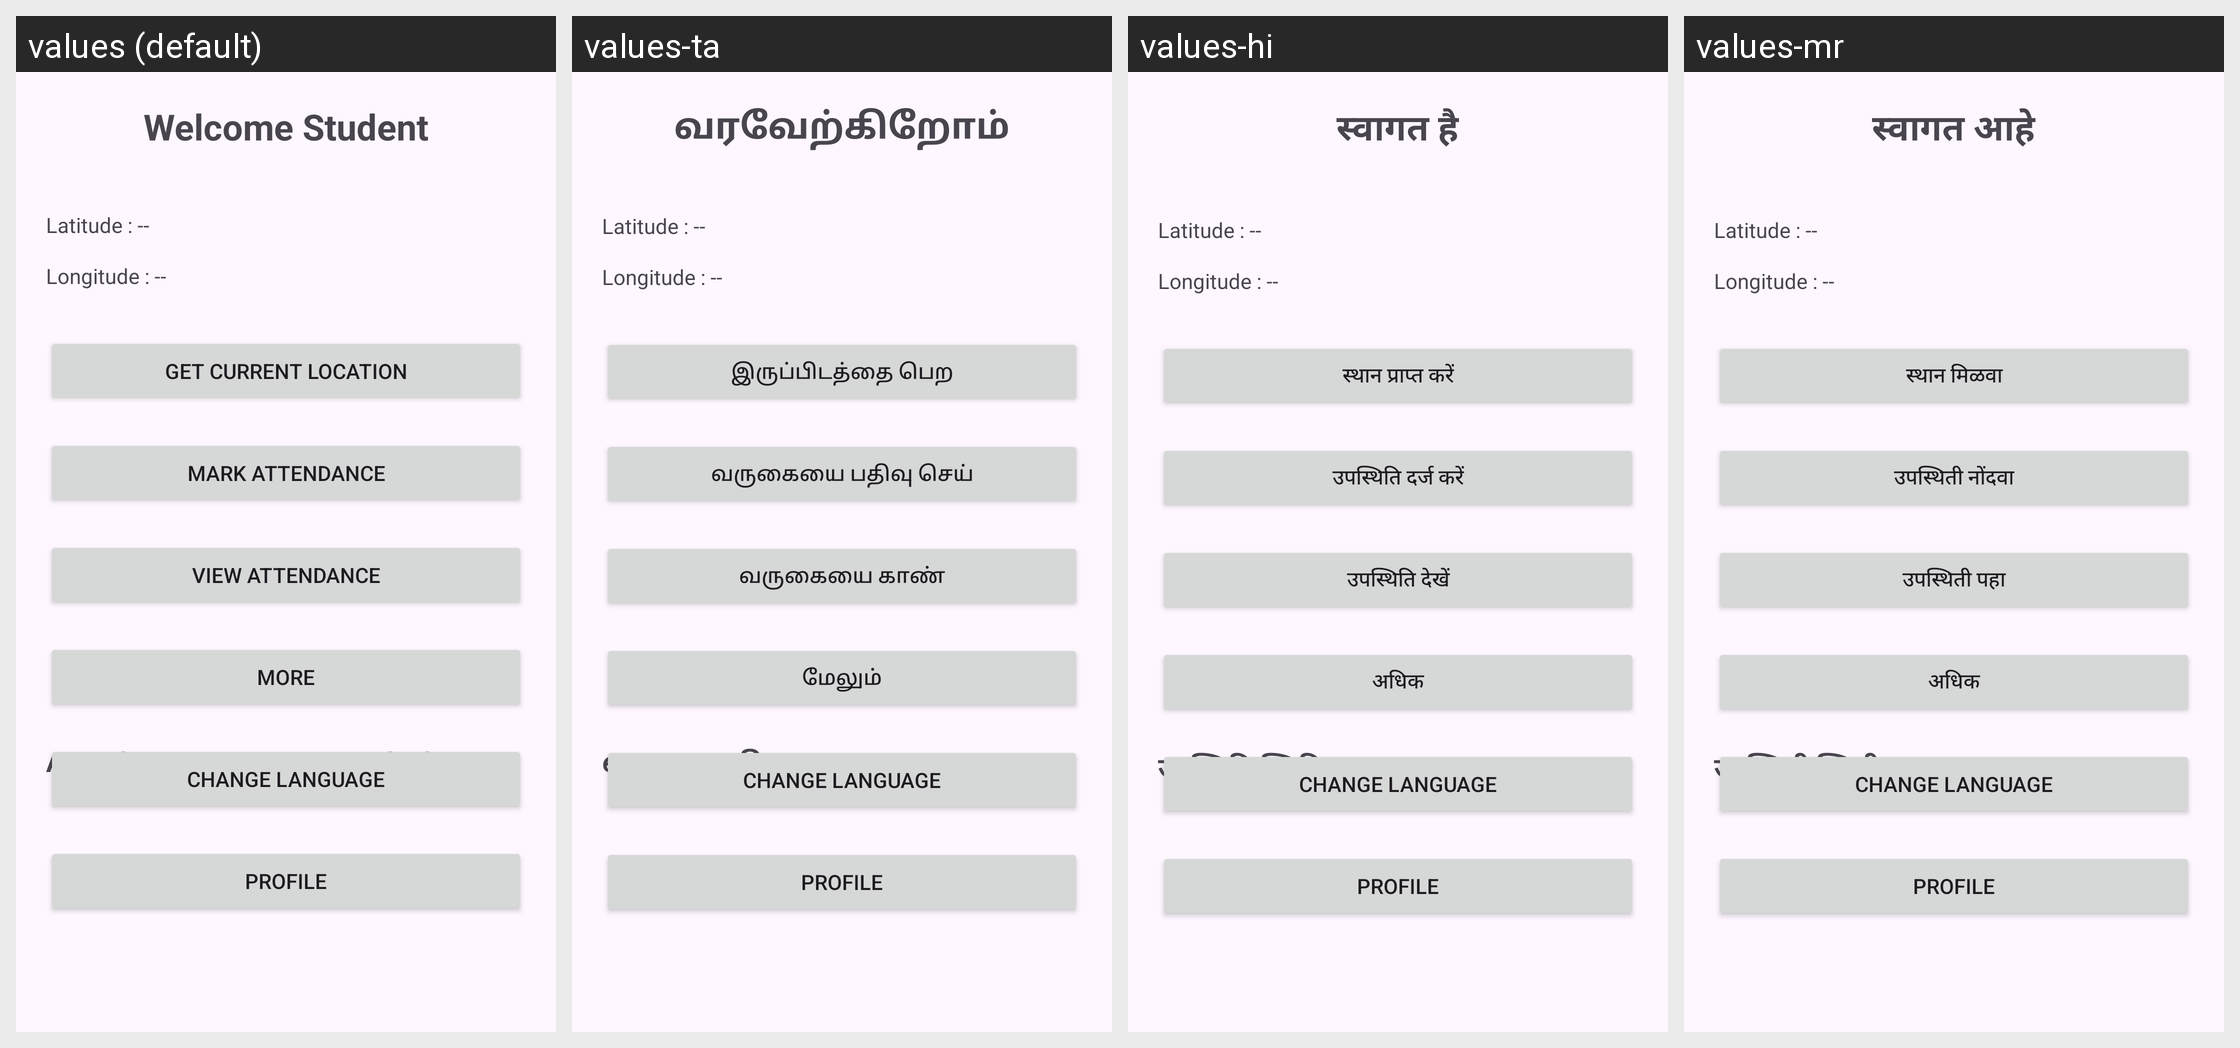

Locale-by-locale string values for the Android screen shown in this grid:
Android screen res/layout/activity_home.xml rendered under 4 locales, left to right: values (default), values-ta, values-hi, values-mr. Device: Nexus 5 (rendered at 1080×1920; each locale shown at half size, 540×960, under a caption strip naming it); theme Theme.GPSAttendaceApp.
Strings drawn on this screen, with the default value and each locale's value (text and hints the layout hard-codes, and strings that could not be matched under every locale, appear in the picture but are not listed):

welcome
  values: Welcome Student
  values-ta: வரவேற்கிறோம்
  values-hi: स्वागत है
  values-mr: स्वागत आहे

get_location
  values: Get Current Location
  values-ta: இருப்பிடத்தை பெற
  values-hi: स्थान प्राप्त करें
  values-mr: स्थान मिळवा

mark_attendance
  values: Mark Attendance
  values-ta: வருகையை பதிவு செய்
  values-hi: उपस्थिति दर्ज करें
  values-mr: उपस्थिती नोंदवा

view_attendance
  values: View Attendance
  values-ta: வருகையை காண்
  values-hi: उपस्थिति देखें
  values-mr: उपस्थिती पहा

more
  values: More
  values-ta: மேலும்
  values-hi: अधिक
  values-mr: अधिक

attendance_status
  values: Attendance Status : Not Marked
  values-ta: வருகை நிலை
  values-hi: उपस्थिति स्थिति
  values-mr: उपस्थिती स्थिती
